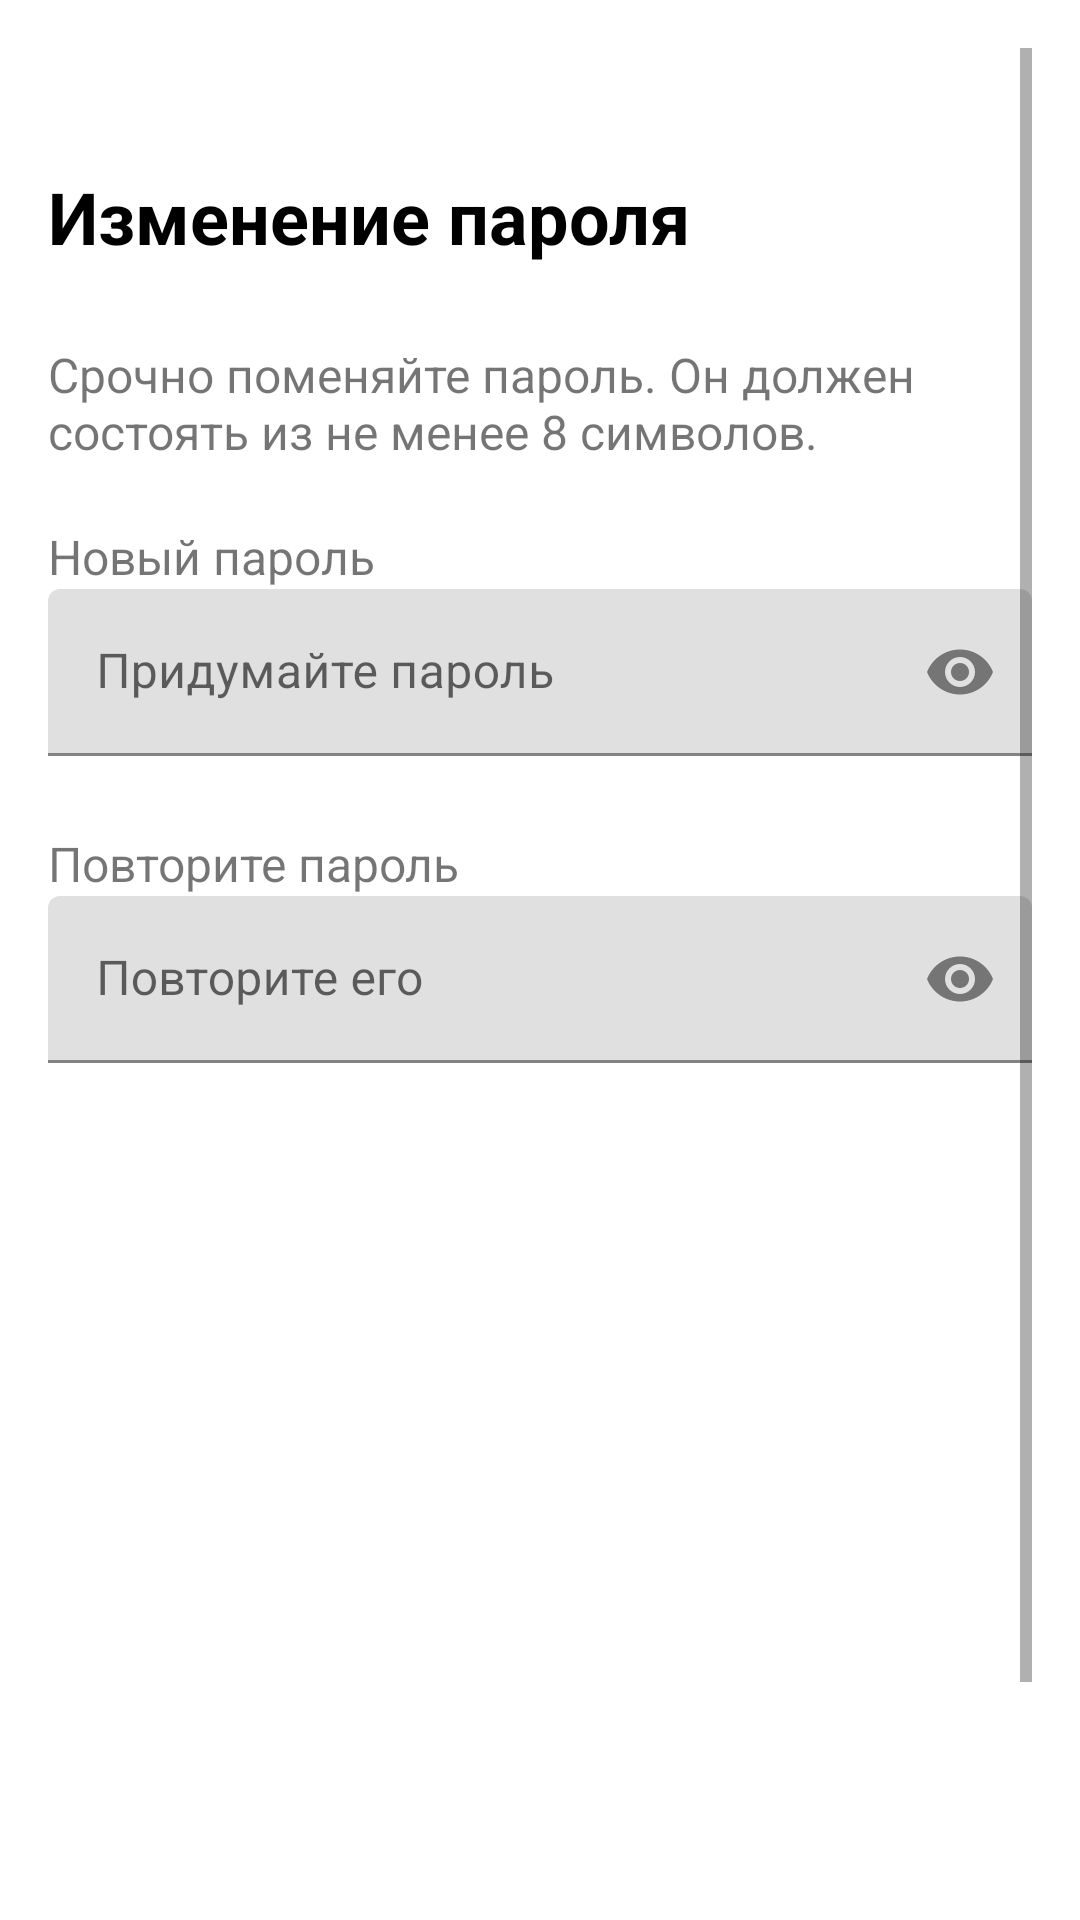

Layout XML and referenced resources for this Android screen:
<!-- AndroidManifest.xml: application theme Theme.Mega -->
<!-- res/layout/activity_change_password.xml -->
<?xml version="1.0" encoding="utf-8"?>
<ScrollView xmlns:android="http://schemas.android.com/apk/res/android"
    xmlns:app="http://schemas.android.com/apk/res-auto"
    xmlns:tools="http://schemas.android.com/tools"
    android:layout_width="match_parent"
    android:layout_height="match_parent"
    android:fillViewport="true"
    android:padding="16dp">

    <LinearLayout
        android:layout_width="match_parent"
        android:layout_height="wrap_content"
        android:orientation="vertical">

        <TextView
            android:layout_width="283dp"
            android:layout_height="58dp"
            android:layout_marginTop="40dp"
            android:text="Изменение пароля"
            android:textSize="24sp"
            android:textStyle="bold"
            android:textColor="@color/black" />

        <TextView
            android:layout_width="match_parent"
            android:layout_height="wrap_content"
            android:text="Срочно поменяйте пароль. Он должен состоять из не менее 8 символов."
            android:textSize="16sp"
            android:layout_marginBottom="20dp" />

        <TextView
            android:layout_width="wrap_content"
            android:layout_height="wrap_content"
            android:text="Новый пароль"
            android:textSize="16dp"/>

        <com.google.android.material.textfield.TextInputLayout
            android:id="@+id/tilNewPassword"
            android:layout_width="match_parent"
            android:layout_height="wrap_content"
            android:layout_marginBottom="5dp"
            app:passwordToggleEnabled="true"
            app:passwordToggleTint="@color/gray">




            <com.google.android.material.textfield.TextInputEditText
                android:id="@+id/etNewPassword"
                android:hint="Придумайте пароль"
                android:layout_width="match_parent"
                android:layout_height="wrap_content"
                android:inputType="textPassword"
                android:layout_marginBottom="20dp"
                android:maxLength="12"/>
        </com.google.android.material.textfield.TextInputLayout>

        <TextView
            android:layout_width="wrap_content"
            android:layout_height="wrap_content"
            android:text="Повторите пароль"
            android:textSize="16dp"/>

        <com.google.android.material.textfield.TextInputLayout
            android:id="@+id/tilConfirmPassword"
            android:layout_width="match_parent"
            android:layout_height="wrap_content"
            android:layout_marginBottom="32dp"
            app:passwordToggleEnabled="true"
            app:passwordToggleTint="@color/gray">

            <com.google.android.material.textfield.TextInputEditText
                android:id="@+id/etConfirmPassword"
                android:hint="Повторите его"
                android:layout_width="match_parent"
                android:layout_height="wrap_content"
                android:inputType="textPassword"
                android:maxLength="12"/>
        </com.google.android.material.textfield.TextInputLayout>

        <Button
            android:id="@+id/btnSaveChanges"
            android:layout_width="match_parent"
            android:layout_height="wrap_content"
            android:text="Сохранить изменения"
            android:backgroundTint="#3668C7"
            android:textColor="@color/white"
            android:layout_marginTop="280dp"/>
    </LinearLayout>
</ScrollView>
<!-- resources referenced by this layout -->
<resources>
  <color name="black">#FF000000</color>
  <color name="gray">#757575</color>
  <color name="white">#FFFFFFFF</color>
  <style name="Theme.Mega" parent="Theme.MaterialComponents.DayNight.DarkActionBar">
          
          <item name="colorPrimary">@color/purple_500</item>
          <item name="colorPrimaryVariant">@color/purple_700</item>
          <item name="colorOnPrimary">@color/white</item>
          
          <item name="colorSecondary">@color/teal_200</item>
          <item name="colorSecondaryVariant">@color/teal_700</item>
          <item name="colorOnSecondary">@color/black</item>
          
          <item name="android:statusBarColor">?attr/colorPrimaryVariant</item>
          
      </style>
  <color name="purple_500">#FF6200EE</color>
  <color name="purple_700">#FF3700B3</color>
  <color name="teal_200">#FF03DAC5</color>
  <color name="teal_700">#FF018786</color>
</resources>
